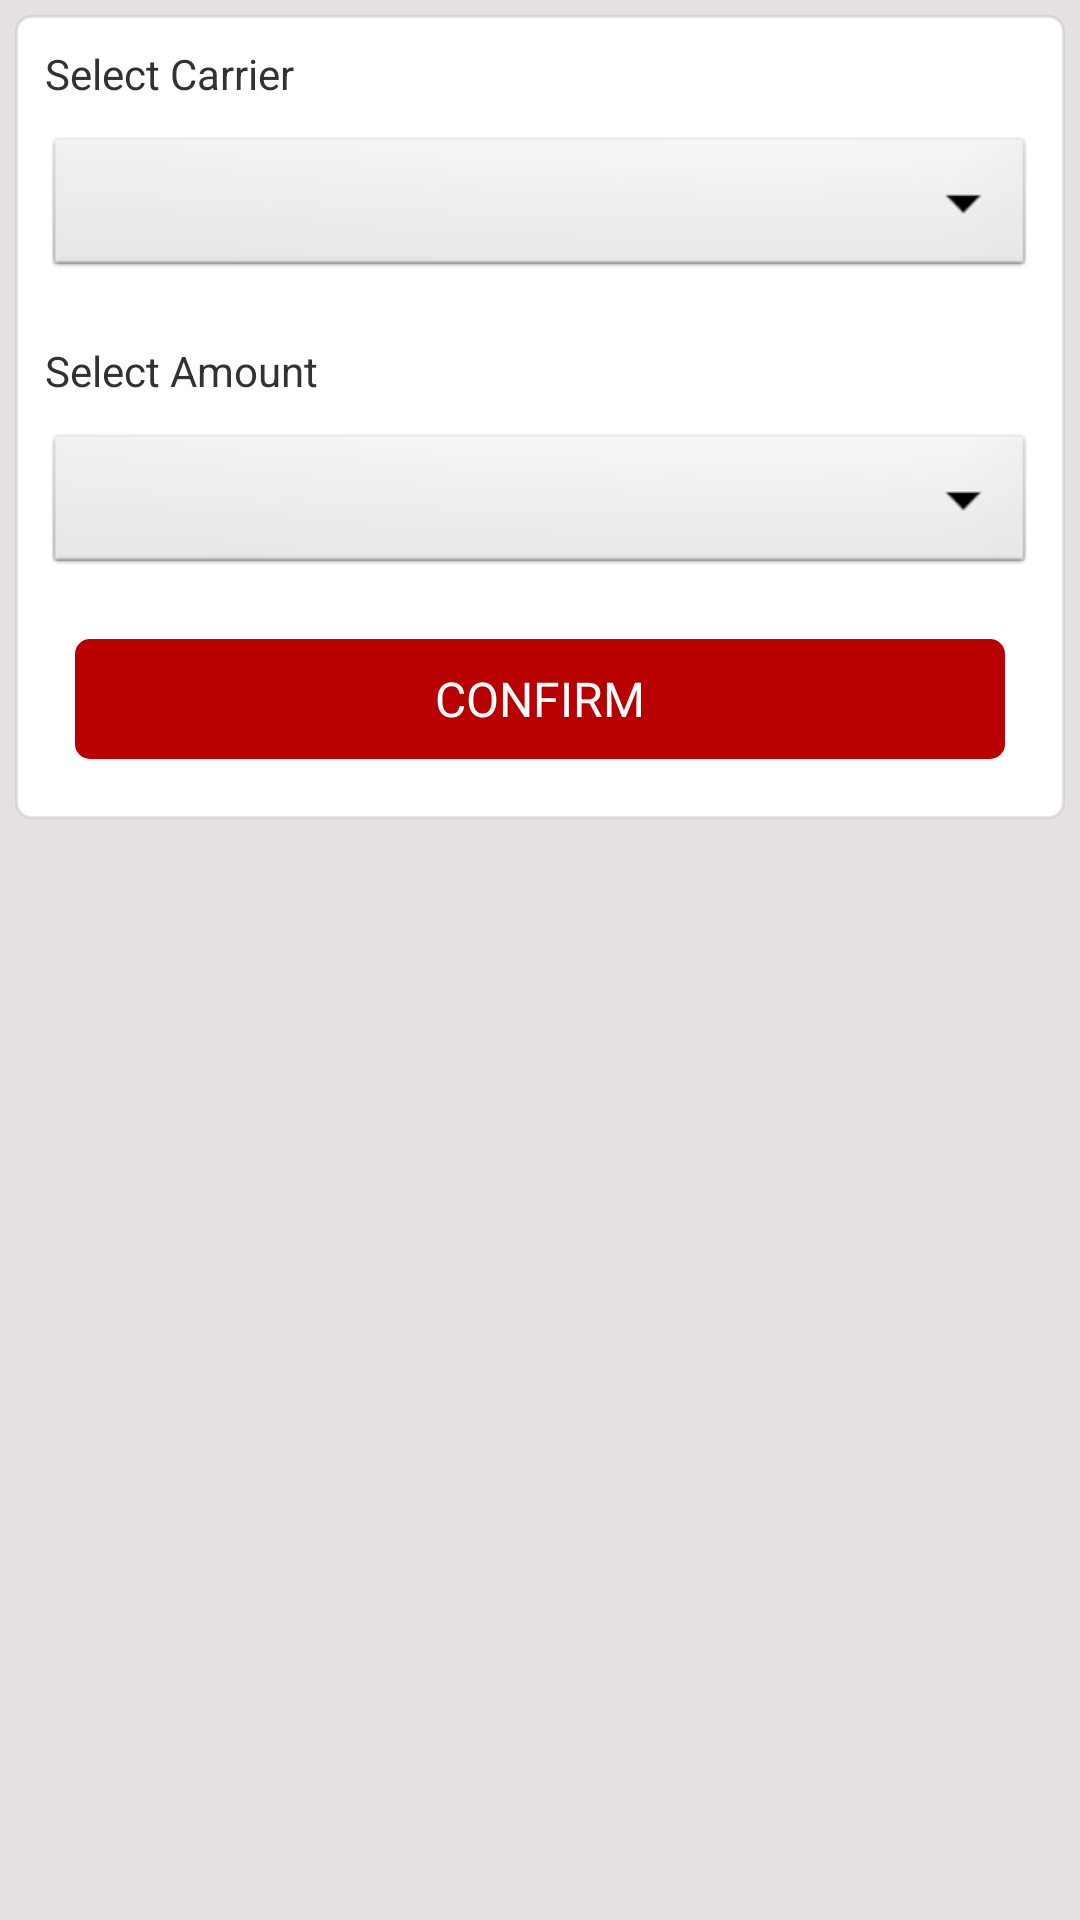

Reconstruct the res/layout file that produces this screen, plus the resources it refers to.
<!-- AndroidManifest.xml: application theme CashierBaseTheme -->
<!-- res/layout/recharge_fragment.xml -->
<?xml version="1.0" encoding="utf-8"?>
<LinearLayout xmlns:android="http://schemas.android.com/apk/res/android"
    android:orientation="vertical" android:layout_width="match_parent"
    android:layout_height="match_parent"
    android:background="@color/background_view">
    <LinearLayout
        android:layout_width="match_parent"
        android:layout_height="wrap_content"
        android:layout_margin="5dp"
        android:background="@drawable/bill_pay_corner"
        android:orientation="vertical">
        <TextView
            android:layout_margin="10dp"
            android:layout_width="match_parent"
            android:layout_height="wrap_content"
            android:text="Select Carrier "/>
        <Spinner
            android:id="@+id/carrier_spinner"
            android:layout_marginLeft="10dp"
            android:layout_marginRight="10dp"
            android:layout_marginBottom="10dp"
            android:layout_width="match_parent"
            android:layout_height="50dp"/>

        <TextView
            android:layout_margin="10dp"
            android:layout_width="match_parent"
            android:layout_height="wrap_content"
            android:text="Select Amount "/>
        <Spinner
            android:id="@+id/amount"
            android:layout_marginLeft="10dp"
            android:layout_marginRight="10dp"
            android:layout_width="match_parent"
            android:layout_height="50dp"/>
        <androidx.appcompat.widget.AppCompatButton
            android:gravity="center"
            android:id="@+id/confirm"
            android:layout_width="match_parent"
            android:layout_height="40dp"
            android:layout_marginLeft="20dp"
            android:layout_marginRight="20dp"
            android:layout_marginBottom="20dp"
            android:layout_marginTop="20dp"
            android:background="@drawable/corner_bill_pay"
            android:text="CONFIRM"
            android:textColor="@color/white" />

    </LinearLayout>
</LinearLayout>
<!-- resources referenced by this layout -->
<resources>
  <color name="background_view">#e6e1e1</color>
  <color name="white">#ffffff</color>
  <!-- drawable bill_pay_corner (drawable) -->
  <shape xmlns:android="http://schemas.android.com/apk/res/android"
      android:shape="rectangle" >
  
      <solid android:color="@color/white" />
      <stroke android:color="@color/shadow"
          android:width="1dp"/>
      <corners
          android:bottomLeftRadius="5dp"
          android:bottomRightRadius="5dp"
          android:topLeftRadius="5dp"
          android:topRightRadius="5dp" /></shape>
  <!-- drawable corner_bill_pay (drawable) -->
  <shape xmlns:android="http://schemas.android.com/apk/res/android"
      android:shape="rectangle">
  
      <solid android:color="@color/nicPrimaryDark" />
      <corners
          android:bottomLeftRadius="5dp"
          android:bottomRightRadius="5dp"
          android:topLeftRadius="5dp"
          android:topRightRadius="5dp" />
  
  </shape>
  <style name="CashierBaseTheme" parent="AppBaseTheme">
          <item name="android:windowNoTitle">true</item>
          <item name="android:colorPrimaryDark" tools:targetApi="lollipop">@color/colorPrimaryDark</item>
          
          
          
          
          
  
      </style>
  <color name="shadow">#60b9b7b7</color>
  <color name="nicPrimaryDark">#B80001</color>
  <style name="AppBaseTheme" parent="android:Theme.Light">
          
      </style>
  <color name="colorPrimaryDark">#3F73EC</color>
</resources>
